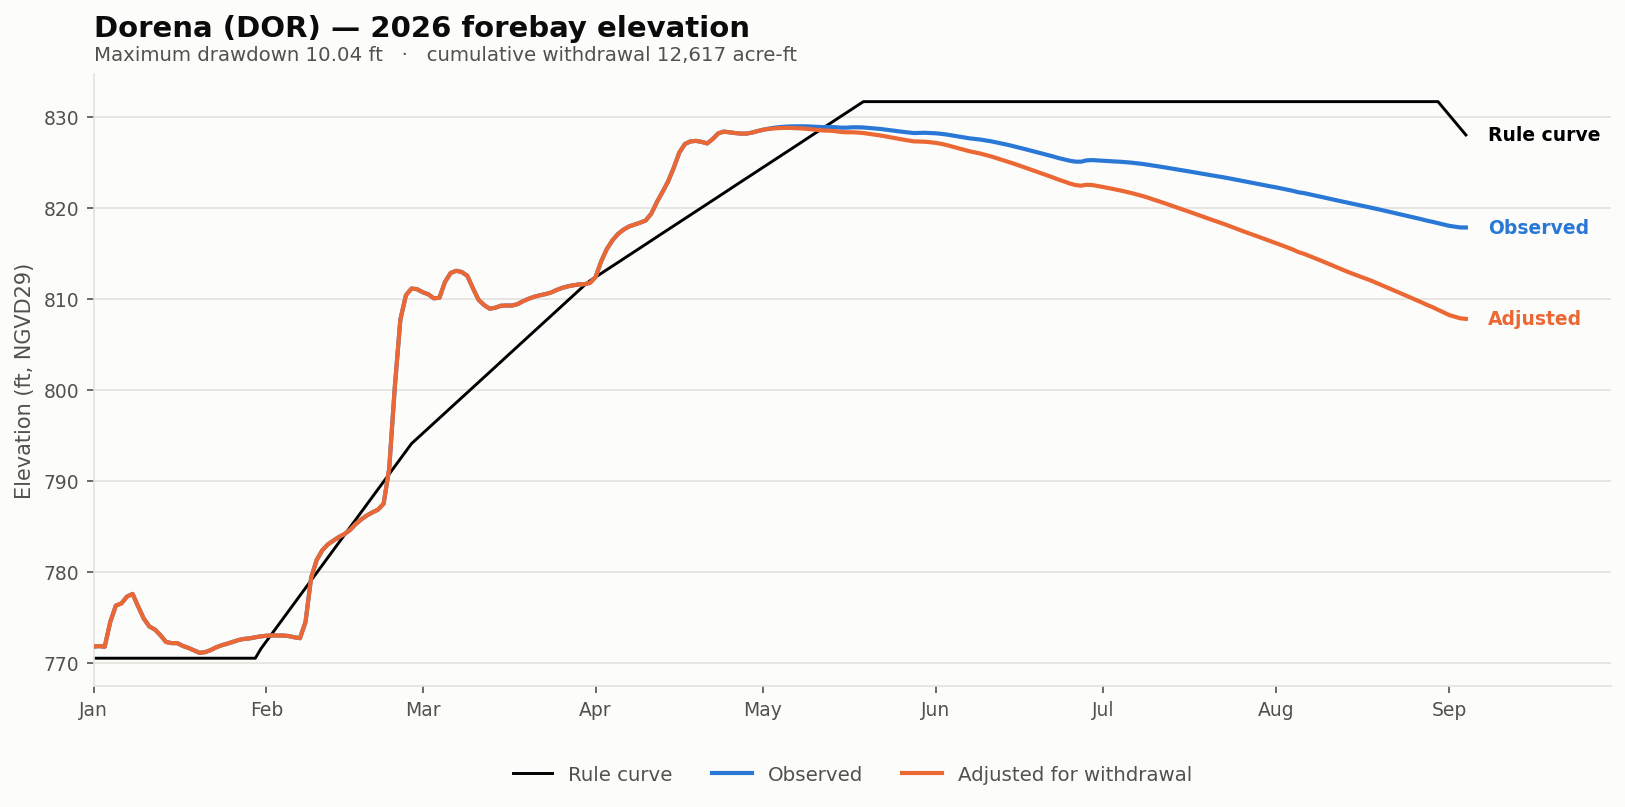

The data file committed next to this chart (first rows):
date, elev_observed_ft, elev_adjusted_ft, storage_observed_af, storage_adjusted_af, demand_cfs, cumulative_withdrawal_af, elev_change_ft, at_rating_floor, elev_rule_ft
2026-01-01, 771.8, 771.8, 7810, 7810, 0.0, 0.0, 0.0, False, 770.5
2026-01-02, 771.9, 771.9, 7835, 7835, 0.0, 0.0, 0.0, False, 770.5
2026-01-03, 771.8, 771.8, 7800, 7800, 0.0, 0.0, 0.0, False, 770.5
2026-01-04, 774.5, 774.5, 9265, 9265, 0.0, 0.0, 0.0, False, 770.5
2026-01-05, 776.3, 776.3, 10292, 10292, 0.0, 0.0, 0.0, False, 770.5
2026-01-06, 776.6, 776.6, 10436, 10436, 0.0, 0.0, 0.0, False, 770.5
2026-01-07, 777.3, 777.3, 10886, 10886, 0.0, 0.0, 0.0, False, 770.5
2026-01-08, 777.6, 777.6, 11060, 11060, 0.0, 0.0, 0.0, False, 770.5
2026-01-09, 776.2, 776.2, 10232, 10232, 0.0, 0.0, 0.0, False, 770.5
2026-01-10, 774.9, 774.9, 9450, 9450, 0.0, 0.0, 0.0, False, 770.5
2026-01-11, 774, 774, 9015, 9015, 0.0, 0.0, 0.0, False, 770.5
2026-01-12, 773.7, 773.7, 8814, 8814, 0.0, 0.0, 0.0, False, 770.5
2026-01-13, 773.1, 773.1, 8436, 8436, 0.0, 0.0, 0.0, False, 770.5
2026-01-14, 772.3, 772.3, 8060, 8060, 0.0, 0.0, 0.0, False, 770.5
2026-01-15, 772.2, 772.2, 8000, 8000, 0.0, 0.0, 0.0, False, 770.5
2026-01-16, 772.2, 772.2, 8000, 8000, 0.0, 0.0, 0.0, False, 770.5
2026-01-17, 771.9, 771.9, 7845, 7845, 0.0, 0.0, 0.0, False, 770.5
2026-01-18, 771.7, 771.7, 7740, 7740, 0.0, 0.0, 0.0, False, 770.5
2026-01-19, 771.4, 771.4, 7600, 7600, 0.0, 0.0, 0.0, False, 770.5
2026-01-20, 771.1, 771.1, 7465, 7465, 0.0, 0.0, 0.0, False, 770.5
2026-01-21, 771.2, 771.2, 7505, 7505, 0.0, 0.0, 0.0, False, 770.5
2026-01-22, 771.4, 771.4, 7615, 7615, 0.0, 0.0, 0.0, False, 770.5
2026-01-23, 771.7, 771.7, 7770, 7770, 0.0, 0.0, 0.0, False, 770.5
2026-01-24, 772, 772, 7885, 7885, 0.0, 0.0, 0.0, False, 770.5
2026-01-25, 772.1, 772.1, 7970, 7970, 0.0, 0.0, 0.0, False, 770.5
2026-01-26, 772.3, 772.3, 8070, 8070, 0.0, 0.0, 0.0, False, 770.5
2026-01-27, 772.5, 772.5, 8170, 8170, 0.0, 0.0, 0.0, False, 770.5
2026-01-28, 772.7, 772.7, 8230, 8230, 0.0, 0.0, 0.0, False, 770.5
2026-01-29, 772.7, 772.7, 8260, 8260, 0.0, 0.0, 0.0, False, 770.5
2026-01-30, 772.8, 772.8, 8320, 8320, 0.0, 0.0, 0.0, False, 770.5
2026-01-31, 772.9, 772.9, 8370, 8370, 0.0, 0.0, 0.0, False, 771.6
2026-02-01, 773, 773, 8406, 8406, 0.0, 0.0, 0.0, False, 772.4
2026-02-02, 773, 773, 8424, 8424, 0.0, 0.0, 0.0, False, 773.2
2026-02-03, 773, 773, 8424, 8424, 0.0, 0.0, 0.0, False, 774.1
2026-02-04, 773, 773, 8418, 8418, 0.0, 0.0, 0.0, False, 774.9
2026-02-05, 773, 773, 8385, 8385, 0.0, 0.0, 0.0, False, 775.8
2026-02-06, 772.8, 772.8, 8320, 8320, 0.0, 0.0, 0.0, False, 776.6
2026-02-07, 772.7, 772.7, 8270, 8270, 0.0, 0.0, 0.0, False, 777.4
2026-02-08, 774.5, 774.5, 9260, 9260, 0.0, 0.0, 0.0, False, 778.3
2026-02-09, 779.4, 779.4, 12122, 12122, 0.0, 0.0, 0.0, False, 779.1
2026-02-10, 781.3, 781.3, 13398, 13398, 0.0, 0.0, 0.0, False, 779.9
2026-02-11, 782.4, 782.4, 14073, 14073, 0.0, 0.0, 0.0, False, 780.8
2026-02-12, 783, 783, 14528, 14528, 0.0, 0.0, 0.0, False, 781.6
2026-02-13, 783.5, 783.5, 14822, 14822, 0.0, 0.0, 0.0, False, 782.4
2026-02-14, 783.9, 783.9, 15102, 15102, 0.0, 0.0, 0.0, False, 783.3
2026-02-15, 784.2, 784.2, 15326, 15326, 0.0, 0.0, 0.0, False, 784.1
2026-02-16, 784.6, 784.6, 15648, 15648, 0.0, 0.0, 0.0, False, 784.9
2026-02-17, 785.3, 785.3, 16096, 16096, 0.0, 0.0, 0.0, False, 785.8
2026-02-18, 785.8, 785.8, 16453, 16453, 0.0, 0.0, 0.0, False, 786.6
2026-02-19, 786.2, 786.2, 16754, 16754, 0.0, 0.0, 0.0, False, 787.4
2026-02-20, 786.6, 786.6, 16992, 16992, 0.0, 0.0, 0.0, False, 788.3
2026-02-21, 786.9, 786.9, 17202, 17202, 0.0, 0.0, 0.0, False, 789.1
2026-02-22, 787.5, 787.5, 17664, 17664, 0.0, 0.0, 0.0, False, 789.9
2026-02-23, 791.4, 791.4, 20704, 20704, 0.0, 0.0, 0.0, False, 790.8
2026-02-24, 800.3, 800.3, 28800, 28800, 0.0, 0.0, 0.0, False, 791.6
2026-02-25, 807.7, 807.7, 36788, 36788, 0.0, 0.0, 0.0, False, 792.4
2026-02-26, 810.4, 810.4, 39892, 39892, 0.0, 0.0, 0.0, False, 793.3
2026-02-27, 811.1, 811.1, 40768, 40768, 0.0, 0.0, 0.0, False, 794.1
2026-02-28, 811.1, 811.1, 40684, 40684, 0.0, 0.0, 0.0, False, 794.7
2026-03-01, 810.7, 810.7, 40288, 40288, 0.0, 0.0, 0.0, False, 795.2
... 187 more rows
